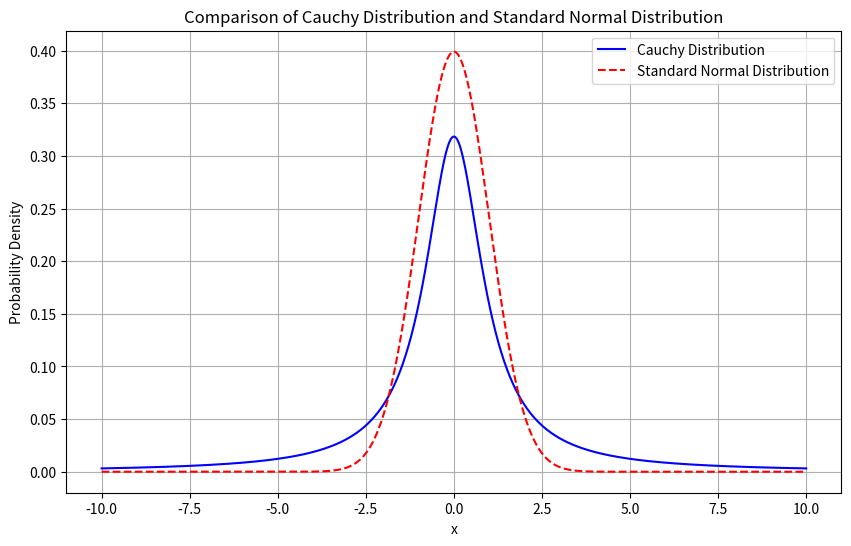

The matplotlib source for this figure: (Note: this script raises an exception after producing the figure.)
import numpy as np
import matplotlib.pyplot as plt
from scipy.stats import norm, cauchy

import sys

# 生成一些数据用于绘图
x = np.linspace(-10, 10, 1000)
y_cauchy = cauchy.pdf(x, 0, 1)  # 柯西分布的概率密度函数
y_norm = norm.pdf(x, 0, 1)       # 标准正态分布的概率密度函数

# 绘制图像
plt.figure(figsize=(10, 6))
plt.plot(x, y_cauchy, label='Cauchy Distribution', color='blue')
plt.plot(x, y_norm, label='Standard Normal Distribution', color='red', linestyle='--')
plt.title('Comparison of Cauchy Distribution and Standard Normal Distribution')
plt.xlabel('x')
plt.ylabel('Probability Density')
plt.legend()
plt.grid(True)
plt.savefig(sys.path[0] + '/cauchy_distribution.png', bbox_inches='tight')

